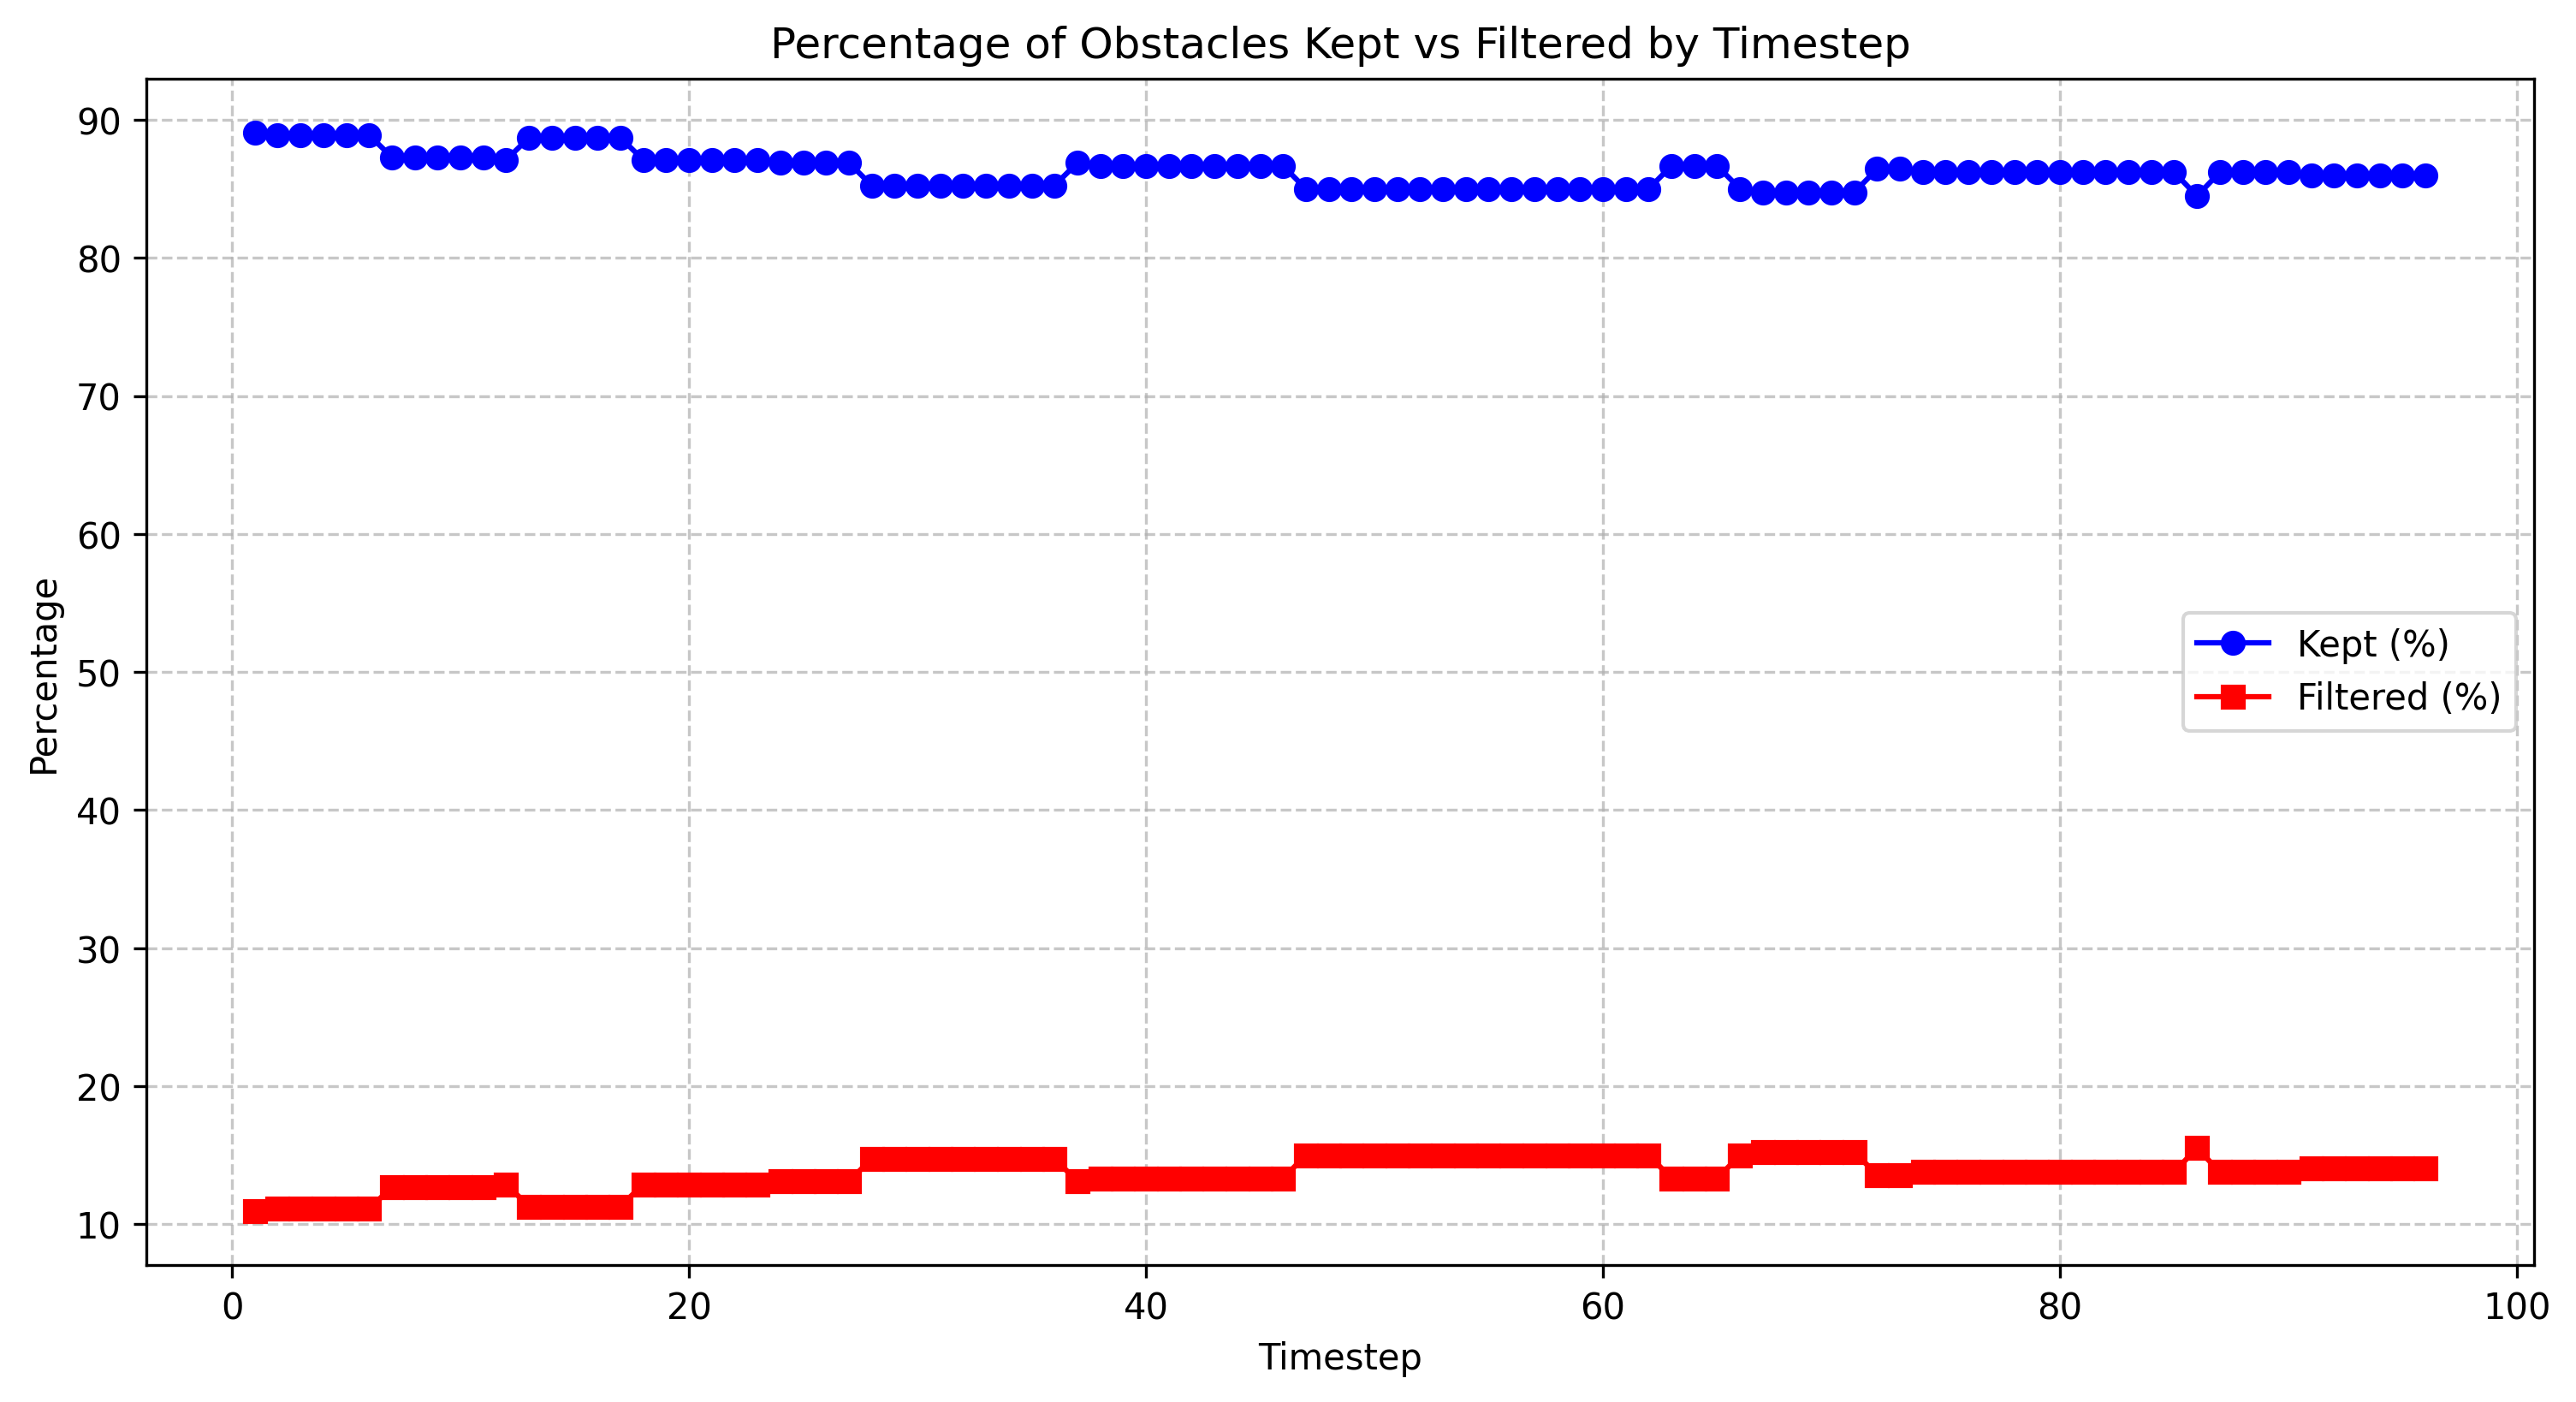

The file beside this chart, header and first rows:
timestep, total_count, filtered_count, filtered_percentage, kept_percentage
1.0, 64, 7, 10.94, 89.06
2.0, 63, 7, 11.11, 88.89
3.0, 63, 7, 11.11, 88.89
4.0, 63, 7, 11.11, 88.89
5.0, 63, 7, 11.11, 88.89
6.0, 63, 7, 11.11, 88.89
7.0, 63, 8, 12.7, 87.3
8.0, 63, 8, 12.7, 87.3
9.0, 63, 8, 12.7, 87.3
10.0, 63, 8, 12.7, 87.3
11.0, 63, 8, 12.7, 87.3
12.0, 62, 8, 12.9, 87.1
13.0, 62, 7, 11.29, 88.71
14.0, 62, 7, 11.29, 88.71
15.0, 62, 7, 11.29, 88.71
16.0, 62, 7, 11.29, 88.71
17.0, 62, 7, 11.29, 88.71
18.0, 62, 8, 12.9, 87.1
19.0, 62, 8, 12.9, 87.1
20.0, 62, 8, 12.9, 87.1
21.0, 62, 8, 12.9, 87.1
22.0, 62, 8, 12.9, 87.1
23.0, 62, 8, 12.9, 87.1
24.0, 61, 8, 13.11, 86.89
25.0, 61, 8, 13.11, 86.89
26.0, 61, 8, 13.11, 86.89
27.0, 61, 8, 13.11, 86.89
28.0, 61, 9, 14.75, 85.25
29.0, 61, 9, 14.75, 85.25
30.0, 61, 9, 14.75, 85.25
31.0, 61, 9, 14.75, 85.25
32.0, 61, 9, 14.75, 85.25
33.0, 61, 9, 14.75, 85.25
34.0, 61, 9, 14.75, 85.25
35.0, 61, 9, 14.75, 85.25
36.0, 61, 9, 14.75, 85.25
37.0, 61, 8, 13.11, 86.89
38.0, 60, 8, 13.33, 86.67
39.0, 60, 8, 13.33, 86.67
40.0, 60, 8, 13.33, 86.67
41.0, 60, 8, 13.33, 86.67
42.0, 60, 8, 13.33, 86.67
43.0, 60, 8, 13.33, 86.67
44.0, 60, 8, 13.33, 86.67
45.0, 60, 8, 13.33, 86.67
46.0, 60, 8, 13.33, 86.67
47.0, 60, 9, 15.0, 85.0
48.0, 60, 9, 15.0, 85.0
49.0, 60, 9, 15.0, 85.0
50.0, 60, 9, 15.0, 85.0
51.0, 60, 9, 15.0, 85.0
52.0, 60, 9, 15.0, 85.0
53.0, 60, 9, 15.0, 85.0
54.0, 60, 9, 15.0, 85.0
55.0, 60, 9, 15.0, 85.0
56.0, 60, 9, 15.0, 85.0
57.0, 60, 9, 15.0, 85.0
58.0, 60, 9, 15.0, 85.0
59.0, 60, 9, 15.0, 85.0
60.0, 60, 9, 15.0, 85.0
... 36 more rows
